Run: headless pygame with SDL's dummy video driver; simulated clock (each Clock.tick advances the game by its frame time, no real sleeping); random seed 0; keys injected as events and as key.get_pressed() state; no mouse input.
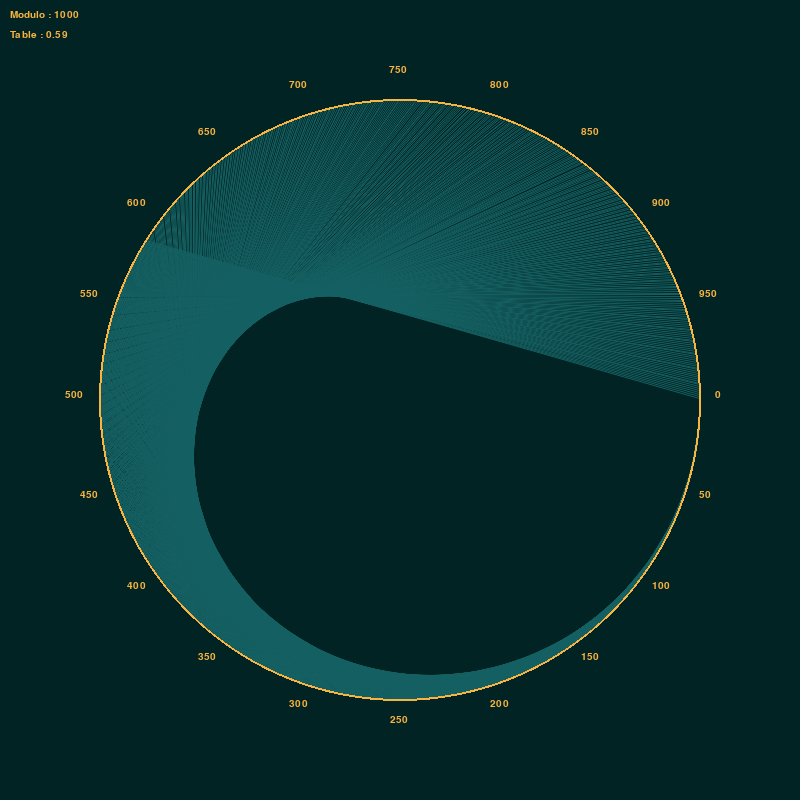
Frame 1 of 4 · flips 1–60 · no input
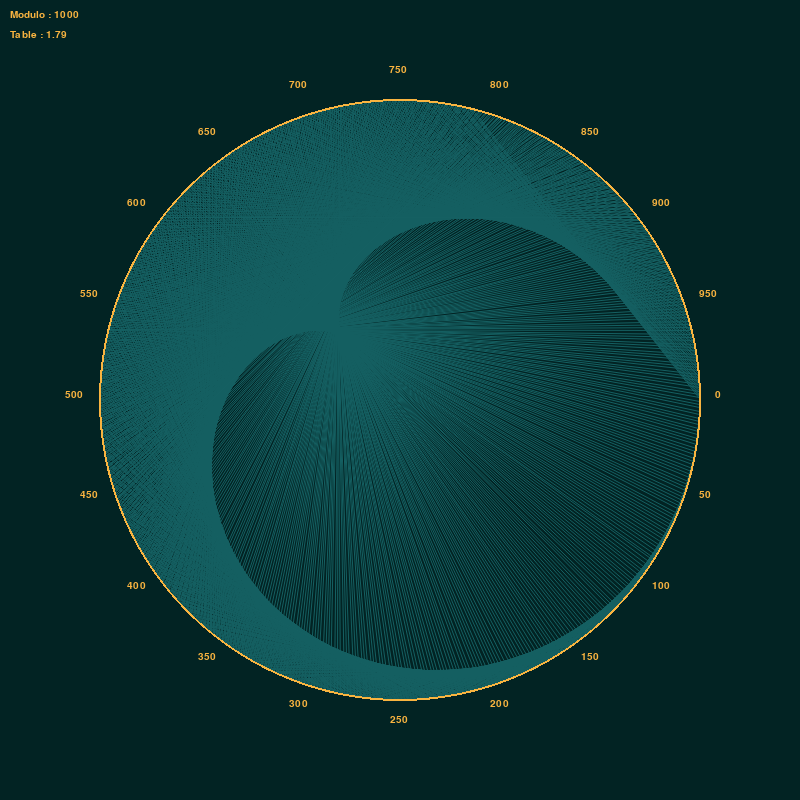
Frame 2 of 4 · flips 61–180 · tapped SPACE, RETURN · held RIGHT (→), D
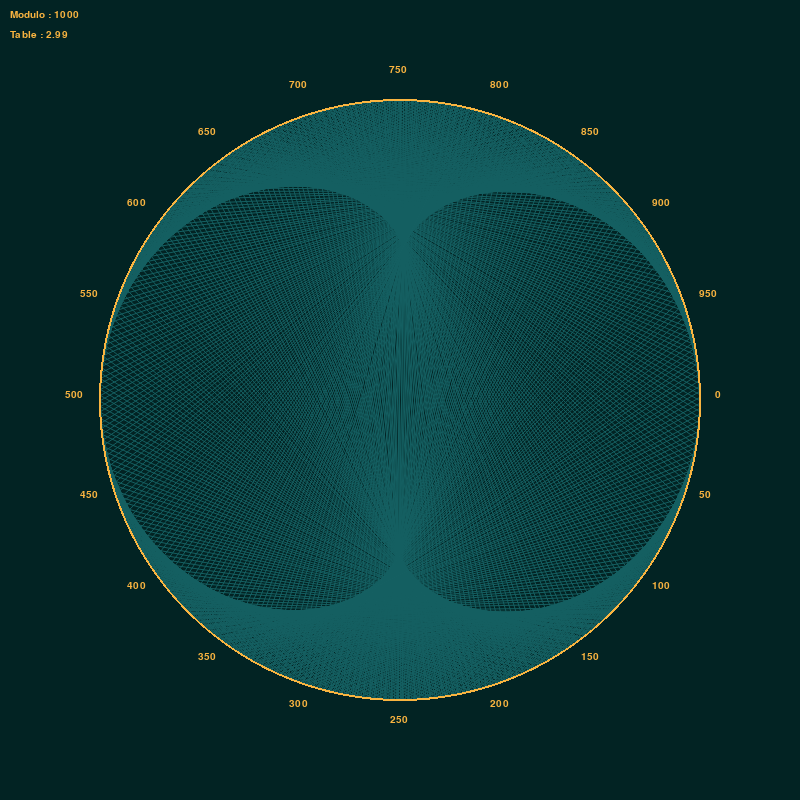
Frame 3 of 4 · flips 181–300 · held DOWN (↓), S
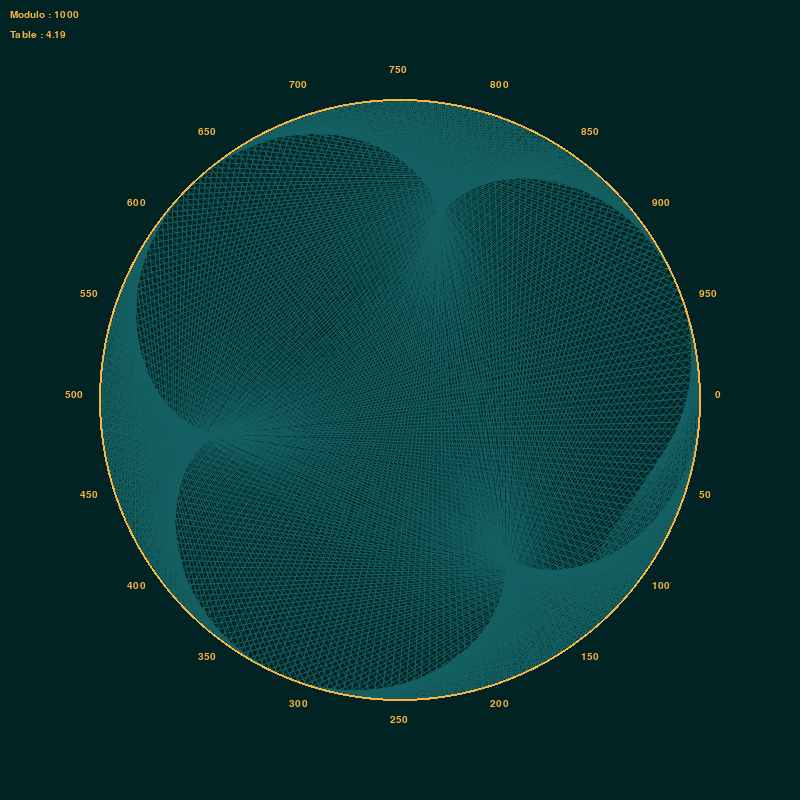
Frame 4 of 4 · flips 301–420 · held LEFT (←), A, UP (↑), W

The pygame program that drew these frames:

import math
import time

import pygame


def init_pygame():
    pygame.init()
    screen = pygame.display.set_mode((800, 800))
    pygame.display.set_caption("Table Vizualiser")

    return screen


def draw(screen, modulo, table=2):
    points = {}

    font = pygame.font.SysFont("Fira Code", 15)

    text_modulo = font.render("Modulo : " + str(modulo), True, (249, 180, 64))
    text_table = font.render("Table : " + str(round(table, 2)), True, (249, 180, 64))

    screen.blit(text_modulo, (10, 10))
    screen.blit(text_table, (10, 30))

    for number in range(modulo):
        x = int(400 + 300 * math.cos(2 * math.pi * number / modulo))
        y = int(400 + 300 * math.sin(2 * math.pi * number / modulo))

        x_text = int(390 + 325 * math.cos(2 * math.pi * number / modulo))
        y_text = int(390 + 325 * math.sin(2 * math.pi * number / modulo))

        if number % (modulo / 20) == 0:
            text = font.render(str(number), True, (249, 180, 64))
            screen.blit(text, (x_text, y_text))

        points[number] = (x, y)

    for number in range(modulo):
        color = (21, 96, 98)
        start = points[number]
        end = (
            int(400 + 300 * math.cos(2 * math.pi * table * number / modulo)),
            int(400 + 300 * math.sin(2 * math.pi * table * number / modulo)),
        )
        pygame.draw.aaline(screen, color, start, end, 1)

    pygame.draw.circle(screen, (249, 180, 64), (400, 400), 301, 2)
    pygame.display.flip()


def animate(screen, modulo):
    table = 0

    while True:
        draw(screen, modulo, table)
        time.sleep(1 / modulo)
        table += 0.01

        screen.fill((2, 35, 35))


def main():
    modulo = 1000

    screen = init_pygame()

    animate(screen, modulo)

    while True or table < 5:
        for event in pygame.event.get():
            if event.type == pygame.QUIT:
                pygame.quit()
                exit()


if __name__ == "__main__":
    main()
